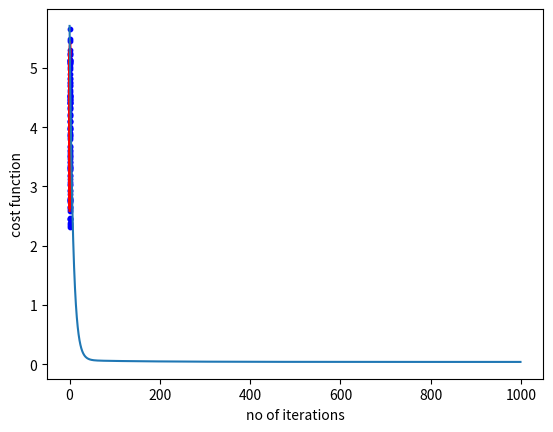

Generate this figure with matplotlib:
import numpy as np
import matplotlib.pyplot as plt

# y_pred = x0 * 1 + x1 * w1 + x2 * w2 + ... + xn * wn              [n+1 features including bias]
# Inputs : (X), (y)  [each such X has n features-(x1,x2,..xn)]     [m such data points in total]


def get_data():
    np.random.seed(0)
    x = np.random.rand(100, 1)
    y = 2 + 3 * x + np.random.rand(100, 1)
    return x, y


class LinReg():

    def __init__(self, x, y, lr=0.05, epochs=1000):
        self.lr = lr
        self.epochs = epochs
        self.w = np.random.rand(x.shape[1], 1)
        self.all_losses = []
        self.m = x.shape[0]
        self.x = x
        self.y = y

    def fit(self):
        '''
        x.shape -> [num_samples, num_features]
        y.shape -> [num_samples, num_target_vals]
        '''
        # training loop
        for _ in range(self.epochs):
            y_pred = np.dot(self.x, self.w)
            residuals = y_pred - self.y
            gradient_vector = np.dot(self.x.T, residuals)
            self.w -= (self.lr / self.m) * gradient_vector
            epoch_loss = np.sum((residuals ** 2)) / (2 * m)
            self.all_losses.append(epoch_loss)
        return self

    def predict(self):
        return np.dot(self.x, self.w)

    @classmethod
    def set_labels(cls, x_label, y_label):
        plt.xlabel(x_label)
        plt.ylabel(y_label)
        plt.show()

    def scatter_plot(self, x, y, size=10, x_label='x', y_label='y_true', color='b'):
        plt.scatter(x, y, s=size, color=color)
        LinReg.set_labels(x_label, y_label)

    def plot_regression_line(self, x, y, x_label='x', y_label='y_pred', color='r'):
        plt.plot(x, y, color=color)
        LinReg.set_labels(x_label, y_label)

    def plot_loss_curve(self, y, x_label='x', y_label='y'):
        plt.plot(y)
        LinReg.set_labels(x_label, y_label)

    @classmethod
    def sum_of_square_of_residuals(cls, y, predicted_values):
        return np.sum((y - predicted_values) ** 2)

    def compute_rmse(self, y, predicted_values):
        return np.sqrt(LinReg.sum_of_square_of_residuals(y, predicted_values))

    def compute_r2_score(self, y, predicted_values):
        # sum of square of residuals
        ssr = LinReg.sum_of_square_of_residuals(y, predicted_values)

        # total sum of errors
        sst = np.sum((y - np.mean(y)) ** 2)

        return 1 - (ssr / sst)


if __name__ == "__main__":
    # generate the data set
    x, y = get_data()

    # transform the feature vectors to include the bias term
    # by adding a column of 1's to all the instances of the training set.
    m = x.shape[0]
    x_train = np.c_[np.ones((m, 1)), x]

    # initializing the model
    model = LinReg(x_train, y)

    # train the model
    model.fit()

    # predict values
    predicted_values = model.predict()

    # model parameters
    intercept, coeffs = model.w

    # loss across epochs
    cost_function = model.all_losses

    # plot graphs
    model.scatter_plot(x, y)
    model.plot_regression_line(x, predicted_values)
    model.plot_loss_curve(cost_function, 'no of iterations', 'cost function')

    # computing metrics
    rmse = model.compute_rmse(y, predicted_values)
    r2_score = model.compute_r2_score(y, predicted_values)
    print('The coefficient is {}'.format(coeffs))
    print('The intercept is {}'.format(intercept))
    print('Root mean squared error of the model is {}.'.format(rmse))
    print('R-squared score is {}.'.format(r2_score))
